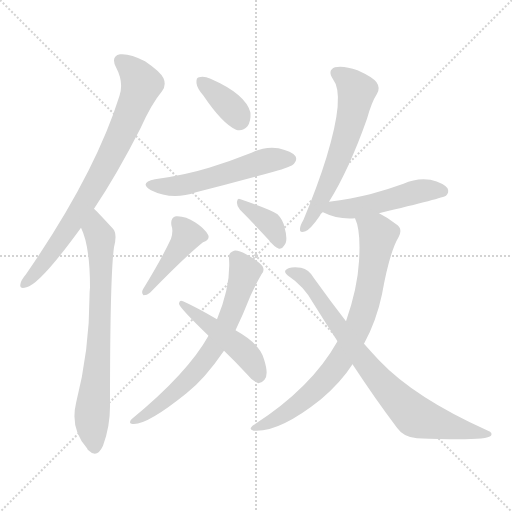
t = 0.00 s
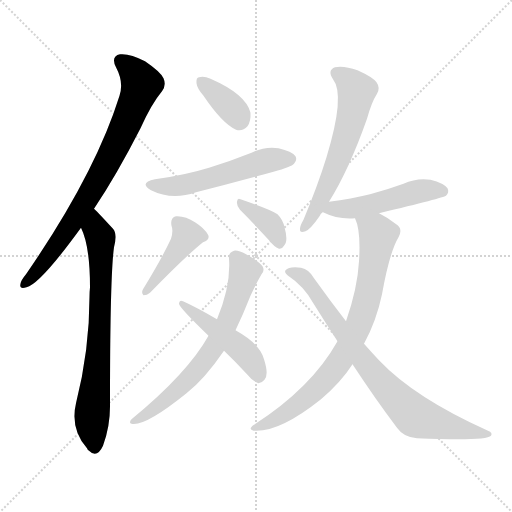
t = 1.75 s
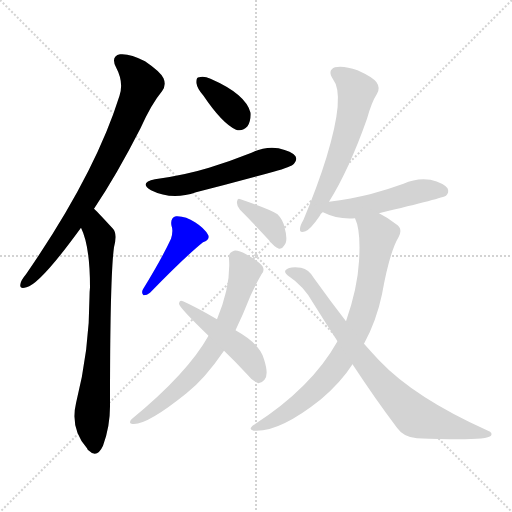
t = 3.49 s
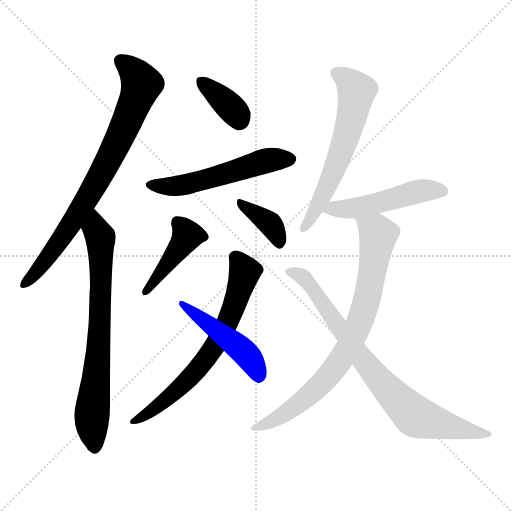
t = 5.23 s
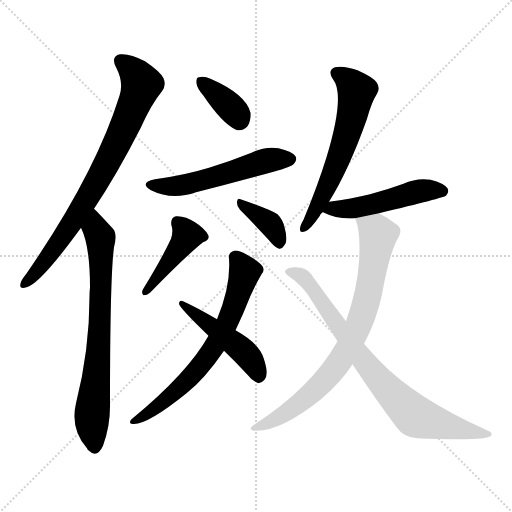
t = 6.98 s
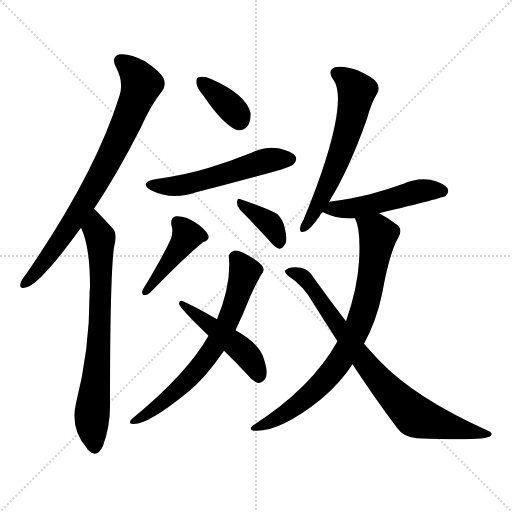
t = 8.72 s

The animated SVG that drew these frames (rendered in a browser with its animation timeline set to each time). Animation: 12 CSS @keyframes rules; one cycle of 8.72 s.

<svg version="1.1" viewBox="0 0 1024 1024" xmlns="http://www.w3.org/2000/svg">
  <g stroke="lightgray" stroke-dasharray="1,1" stroke-width="1" transform="scale(4, 4)">
    <line x1="0" y1="0" x2="256" y2="256"></line>
    <line x1="256" y1="0" x2="0" y2="256"></line>
    <line x1="128" y1="0" x2="128" y2="256"></line>
    <line x1="0" y1="128" x2="256" y2="128"></line>
  </g>
<g transform="scale(1, -1) translate(0, -900)">
   <style type="text/css">
    @keyframes keyframes0 {
      from {
       stroke: blue;
       stroke-dashoffset: 781;
       stroke-width: 128;
       }
       72% {
       animation-timing-function: step-end;
       stroke: blue;
       stroke-dashoffset: 0;
       stroke-width: 128;
       }
       to {
       stroke: black;
       stroke-width: 1024;
       }
       }
       #make-me-a-hanzi-animation-0 {
         animation: keyframes0 0.885579s both;
         animation-delay: 0.000000s;
         animation-timing-function: linear;
       }
    @keyframes keyframes1 {
      from {
       stroke: blue;
       stroke-dashoffset: 726;
       stroke-width: 128;
       }
       70% {
       animation-timing-function: step-end;
       stroke: blue;
       stroke-dashoffset: 0;
       stroke-width: 128;
       }
       to {
       stroke: black;
       stroke-width: 1024;
       }
       }
       #make-me-a-hanzi-animation-1 {
         animation: keyframes1 0.840820s both;
         animation-delay: 0.885579s;
         animation-timing-function: linear;
       }
    @keyframes keyframes2 {
      from {
       stroke: blue;
       stroke-dashoffset: 363;
       stroke-width: 128;
       }
       54% {
       animation-timing-function: step-end;
       stroke: blue;
       stroke-dashoffset: 0;
       stroke-width: 128;
       }
       to {
       stroke: black;
       stroke-width: 1024;
       }
       }
       #make-me-a-hanzi-animation-2 {
         animation: keyframes2 0.545410s both;
         animation-delay: 1.726400s;
         animation-timing-function: linear;
       }
    @keyframes keyframes3 {
      from {
       stroke: blue;
       stroke-dashoffset: 541;
       stroke-width: 128;
       }
       64% {
       animation-timing-function: step-end;
       stroke: blue;
       stroke-dashoffset: 0;
       stroke-width: 128;
       }
       to {
       stroke: black;
       stroke-width: 1024;
       }
       }
       #make-me-a-hanzi-animation-3 {
         animation: keyframes3 0.690267s both;
         animation-delay: 2.271810s;
         animation-timing-function: linear;
       }
    @keyframes keyframes4 {
      from {
       stroke: blue;
       stroke-dashoffset: 427;
       stroke-width: 128;
       }
       58% {
       animation-timing-function: step-end;
       stroke: blue;
       stroke-dashoffset: 0;
       stroke-width: 128;
       }
       to {
       stroke: black;
       stroke-width: 1024;
       }
       }
       #make-me-a-hanzi-animation-4 {
         animation: keyframes4 0.597493s both;
         animation-delay: 2.962077s;
         animation-timing-function: linear;
       }
    @keyframes keyframes5 {
      from {
       stroke: blue;
       stroke-dashoffset: 370;
       stroke-width: 128;
       }
       55% {
       animation-timing-function: step-end;
       stroke: blue;
       stroke-dashoffset: 0;
       stroke-width: 128;
       }
       to {
       stroke: black;
       stroke-width: 1024;
       }
       }
       #make-me-a-hanzi-animation-5 {
         animation: keyframes5 0.551107s both;
         animation-delay: 3.559570s;
         animation-timing-function: linear;
       }
    @keyframes keyframes6 {
      from {
       stroke: blue;
       stroke-dashoffset: 675;
       stroke-width: 128;
       }
       69% {
       animation-timing-function: step-end;
       stroke: blue;
       stroke-dashoffset: 0;
       stroke-width: 128;
       }
       to {
       stroke: black;
       stroke-width: 1024;
       }
       }
       #make-me-a-hanzi-animation-6 {
         animation: keyframes6 0.799316s both;
         animation-delay: 4.110677s;
         animation-timing-function: linear;
       }
    @keyframes keyframes7 {
      from {
       stroke: blue;
       stroke-dashoffset: 471;
       stroke-width: 128;
       }
       61% {
       animation-timing-function: step-end;
       stroke: blue;
       stroke-dashoffset: 0;
       stroke-width: 128;
       }
       to {
       stroke: black;
       stroke-width: 1024;
       }
       }
       #make-me-a-hanzi-animation-7 {
         animation: keyframes7 0.633301s both;
         animation-delay: 4.909993s;
         animation-timing-function: linear;
       }
    @keyframes keyframes8 {
      from {
       stroke: blue;
       stroke-dashoffset: 602;
       stroke-width: 128;
       }
       66% {
       animation-timing-function: step-end;
       stroke: blue;
       stroke-dashoffset: 0;
       stroke-width: 128;
       }
       to {
       stroke: black;
       stroke-width: 1024;
       }
       }
       #make-me-a-hanzi-animation-8 {
         animation: keyframes8 0.739909s both;
         animation-delay: 5.543294s;
         animation-timing-function: linear;
       }
    @keyframes keyframes9 {
      from {
       stroke: blue;
       stroke-dashoffset: 493;
       stroke-width: 128;
       }
       62% {
       animation-timing-function: step-end;
       stroke: blue;
       stroke-dashoffset: 0;
       stroke-width: 128;
       }
       to {
       stroke: black;
       stroke-width: 1024;
       }
       }
       #make-me-a-hanzi-animation-9 {
         animation: keyframes9 0.651204s both;
         animation-delay: 6.283203s;
         animation-timing-function: linear;
       }
    @keyframes keyframes10 {
      from {
       stroke: blue;
       stroke-dashoffset: 789;
       stroke-width: 128;
       }
       72% {
       animation-timing-function: step-end;
       stroke: blue;
       stroke-dashoffset: 0;
       stroke-width: 128;
       }
       to {
       stroke: black;
       stroke-width: 1024;
       }
       }
       #make-me-a-hanzi-animation-10 {
         animation: keyframes10 0.892090s both;
         animation-delay: 6.934408s;
         animation-timing-function: linear;
       }
    @keyframes keyframes11 {
      from {
       stroke: blue;
       stroke-dashoffset: 795;
       stroke-width: 128;
       }
       72% {
       animation-timing-function: step-end;
       stroke: blue;
       stroke-dashoffset: 0;
       stroke-width: 128;
       }
       to {
       stroke: black;
       stroke-width: 1024;
       }
       }
       #make-me-a-hanzi-animation-11 {
         animation: keyframes11 0.896973s both;
         animation-delay: 7.826497s;
         animation-timing-function: linear;
       }
</style>
<path d="M 188.0 482.5 Q 233.0 549.5 281.0 643.5 Q 303.0 692.5 324.0 717.5 Q 333.0 729.5 327.0 743.5 Q 321.0 756.5 290.0 777.5 Q 260.0 793.5 240.0 791.5 Q 221.0 787.5 232.0 765.5 Q 248.0 735.5 239.0 708.5 Q 190.0 551.5 52.0 351.5 Q 42.0 339.5 41.0 332.5 Q 38.0 320.5 53.0 325.5 Q 80.0 331.5 162.0 444.5 L 188.0 482.5 Z" fill="lightgray"></path> 
<path d="M 162.0 444.5 Q 180.0 408.5 180.0 325.5 Q 179.0 316.5 179.0 306.5 Q 179.0 200.5 152.0 93.5 Q 140.0 42.5 174.0 3.5 Q 175.0 0.5 178.0 -1.5 Q 194.0 -17.5 206.0 8.5 Q 221.0 48.5 220.0 93.5 Q 220.0 348.5 228.0 405.5 Q 235.0 432.5 226.0 442.5 Q 190.0 481.5 188.0 482.5 C 167.0 503.5 151.0 472.5 162.0 444.5 Z" fill="lightgray"></path> 
<path d="M 407.0 708.5 Q 444.0 653.5 472.0 640.5 Q 485.0 636.5 495.0 647.5 Q 502.0 657.5 501.0 674.5 Q 492.0 711.5 421.0 742.5 Q 408.0 748.5 398.0 745.5 Q 392.0 745.5 393.0 733.5 Q 394.0 723.5 407.0 708.5 Z" fill="lightgray"></path> 
<path d="M 310.0 541.5 Q 277.0 534.5 302.0 519.5 Q 344.0 498.5 392.0 515.5 Q 468.0 534.5 547.0 556.5 Q 583.0 566.5 588.0 572.5 Q 595.0 579.5 591.0 587.5 Q 584.0 597.5 557.0 603.5 Q 529.0 607.5 503.0 594.5 Q 463.0 578.5 418.0 564.5 Q 369.0 549.5 310.0 541.5 Z" fill="lightgray"></path> 
<path d="M 342.0 422.5 Q 324.0 383.5 286.0 321.5 Q 282.0 314.5 287.0 309.5 Q 294.0 309.5 300.0 314.5 Q 370.0 386.5 406.0 415.5 Q 421.0 421.5 416.0 430.5 Q 409.0 443.5 390.0 455.5 Q 371.0 468.5 352.0 467.5 Q 340.0 464.5 343.0 448.5 Q 347.0 438.5 342.0 422.5 Z" fill="lightgray"></path> 
<path d="M 480.0 480.5 Q 505.0 455.5 538.0 419.5 Q 548.0 406.5 558.0 402.5 Q 564.0 401.5 568.0 408.5 Q 577.0 417.5 569.0 445.5 Q 566.0 460.5 555.0 471.5 Q 542.0 480.5 481.0 501.5 Q 475.0 505.5 474.0 496.5 Q 473.0 487.5 480.0 480.5 Z" fill="lightgray"></path> 
<path d="M 471.0 239.5 Q 486.0 270.5 501.0 308.5 Q 511.0 330.5 523.0 351.5 Q 530.0 358.5 525.0 367.5 Q 519.0 376.5 494.0 390.5 Q 475.0 400.5 468.0 398.5 Q 456.0 394.5 458.0 382.5 Q 462.0 328.5 434.0 261.5 L 417.0 228.5 Q 375.0 153.5 263.0 61.5 Q 257.0 54.5 263.0 52.5 Q 290.0 46.5 373.0 113.5 Q 409.0 141.5 448.0 198.5 L 471.0 239.5 Z" fill="lightgray"></path> 
<path d="M 448.0 198.5 Q 470.0 177.5 494.0 151.5 Q 506.0 136.5 517.0 133.5 Q 523.0 133.5 529.0 140.5 Q 538.0 150.5 528.0 181.5 Q 521.0 211.5 471.0 239.5 L 434.0 261.5 Q 391.0 286.5 366.0 297.5 Q 359.0 301.5 358.0 292.5 Q 358.0 285.5 417.0 228.5 L 448.0 198.5 Z" fill="lightgray"></path> 
<path d="M 658.0 496.5 Q 698.0 560.5 734.0 662.5 Q 743.0 695.5 754.0 712.5 Q 761.0 724.5 753.0 735.5 Q 746.0 745.5 715.0 759.5 Q 687.0 769.5 670.0 765.5 Q 654.0 759.5 666.0 741.5 Q 691.0 710.5 653.0 585.5 Q 635.0 527.5 607.0 460.5 Q 600.0 448.5 600.0 442.5 Q 599.0 432.5 611.0 437.5 Q 621.0 441.5 639.0 467.5 Q 640.0 471.5 645.0 475.5 L 658.0 496.5 Z" fill="lightgray"></path> 
<path d="M 758.0 473.5 Q 887.0 504.5 892.0 508.5 Q 899.0 515.5 895.0 523.5 Q 888.0 533.5 861.0 540.5 Q 833.0 544.5 807.0 532.5 Q 774.0 520.5 740.0 511.5 Q 703.0 502.5 658.0 496.5 C 628.0 492.5 617.0 486.5 645.0 475.5 L 646.0 475.5 Q 676.0 460.5 710.0 463.5 L 758.0 473.5 Z" fill="lightgray"></path> 
<path d="M 728.0 212.5 Q 753.0 258.5 764.0 311.5 Q 779.0 395.5 797.0 425.5 Q 807.0 443.5 791.0 452.5 Q 776.0 464.5 758.0 473.5 C 732.0 488.5 701.0 491.5 710.0 463.5 Q 722.0 438.5 718.0 377.5 Q 715.0 323.5 692.0 257.5 L 675.0 217.5 Q 623.0 124.5 508.0 50.5 Q 495.0 41.5 507.0 38.5 Q 558.0 34.5 642.0 101.5 Q 682.0 135.5 705.0 171.5 L 728.0 212.5 Z" fill="lightgray"></path> 
<path d="M 705.0 171.5 Q 751.0 101.5 794.0 44.5 Q 807.0 25.5 834.0 23.5 Q 972.0 17.5 982.0 28.5 Q 986.0 34.5 976.0 38.5 Q 829.0 104.5 758.0 179.5 Q 743.0 195.5 728.0 212.5 L 692.0 257.5 Q 661.0 297.5 628.0 343.5 Q 618.0 361.5 602.0 364.5 Q 578.0 367.5 571.0 359.5 Q 568.0 355.5 575.0 349.5 Q 608.0 327.5 626.0 294.5 Q 651.0 254.5 675.0 217.5 L 705.0 171.5 Z" fill="lightgray"></path> 
      <clipPath id="make-me-a-hanzi-clip-0">
      <path d="M 188.0 482.5 Q 233.0 549.5 281.0 643.5 Q 303.0 692.5 324.0 717.5 Q 333.0 729.5 327.0 743.5 Q 321.0 756.5 290.0 777.5 Q 260.0 793.5 240.0 791.5 Q 221.0 787.5 232.0 765.5 Q 248.0 735.5 239.0 708.5 Q 190.0 551.5 52.0 351.5 Q 42.0 339.5 41.0 332.5 Q 38.0 320.5 53.0 325.5 Q 80.0 331.5 162.0 444.5 L 188.0 482.5 Z" fill="lightgray"></path>
      </clipPath>
      <path clip-path="url(#make-me-a-hanzi-clip-0)" d="M 242.0 776.5 L 261.0 763.5 L 282.0 729.5 L 251.0 649.5 L 140.0 445.5 L 50.0 333.5 " fill="none" id="make-me-a-hanzi-animation-0" stroke-dasharray="653 1306" stroke-linecap="round"></path>

      <clipPath id="make-me-a-hanzi-clip-1">
      <path d="M 162.0 444.5 Q 180.0 408.5 180.0 325.5 Q 179.0 316.5 179.0 306.5 Q 179.0 200.5 152.0 93.5 Q 140.0 42.5 174.0 3.5 Q 175.0 0.5 178.0 -1.5 Q 194.0 -17.5 206.0 8.5 Q 221.0 48.5 220.0 93.5 Q 220.0 348.5 228.0 405.5 Q 235.0 432.5 226.0 442.5 Q 190.0 481.5 188.0 482.5 C 167.0 503.5 151.0 472.5 162.0 444.5 Z" fill="lightgray"></path>
      </clipPath>
      <path clip-path="url(#make-me-a-hanzi-clip-1)" d="M 185.0 475.5 L 202.0 418.5 L 201.0 274.5 L 184.0 68.5 L 190.0 8.5 " fill="none" id="make-me-a-hanzi-animation-1" stroke-dasharray="598 1196" stroke-linecap="round"></path>

      <clipPath id="make-me-a-hanzi-clip-2">
      <path d="M 407.0 708.5 Q 444.0 653.5 472.0 640.5 Q 485.0 636.5 495.0 647.5 Q 502.0 657.5 501.0 674.5 Q 492.0 711.5 421.0 742.5 Q 408.0 748.5 398.0 745.5 Q 392.0 745.5 393.0 733.5 Q 394.0 723.5 407.0 708.5 Z" fill="lightgray"></path>
      </clipPath>
      <path clip-path="url(#make-me-a-hanzi-clip-2)" d="M 404.0 735.5 L 471.0 675.5 L 479.0 660.5 " fill="none" id="make-me-a-hanzi-animation-2" stroke-dasharray="235 470" stroke-linecap="round"></path>

      <clipPath id="make-me-a-hanzi-clip-3">
      <path d="M 310.0 541.5 Q 277.0 534.5 302.0 519.5 Q 344.0 498.5 392.0 515.5 Q 468.0 534.5 547.0 556.5 Q 583.0 566.5 588.0 572.5 Q 595.0 579.5 591.0 587.5 Q 584.0 597.5 557.0 603.5 Q 529.0 607.5 503.0 594.5 Q 463.0 578.5 418.0 564.5 Q 369.0 549.5 310.0 541.5 Z" fill="lightgray"></path>
      </clipPath>
      <path clip-path="url(#make-me-a-hanzi-clip-3)" d="M 303.0 531.5 L 327.0 526.5 L 365.0 529.5 L 533.0 578.5 L 580.0 581.5 " fill="none" id="make-me-a-hanzi-animation-3" stroke-dasharray="413 826" stroke-linecap="round"></path>

      <clipPath id="make-me-a-hanzi-clip-4">
      <path d="M 342.0 422.5 Q 324.0 383.5 286.0 321.5 Q 282.0 314.5 287.0 309.5 Q 294.0 309.5 300.0 314.5 Q 370.0 386.5 406.0 415.5 Q 421.0 421.5 416.0 430.5 Q 409.0 443.5 390.0 455.5 Q 371.0 468.5 352.0 467.5 Q 340.0 464.5 343.0 448.5 Q 347.0 438.5 342.0 422.5 Z" fill="lightgray"></path>
      </clipPath>
      <path clip-path="url(#make-me-a-hanzi-clip-4)" d="M 356.0 454.5 L 374.0 428.5 L 292.0 315.5 " fill="none" id="make-me-a-hanzi-animation-4" stroke-dasharray="299 598" stroke-linecap="round"></path>

      <clipPath id="make-me-a-hanzi-clip-5">
      <path d="M 480.0 480.5 Q 505.0 455.5 538.0 419.5 Q 548.0 406.5 558.0 402.5 Q 564.0 401.5 568.0 408.5 Q 577.0 417.5 569.0 445.5 Q 566.0 460.5 555.0 471.5 Q 542.0 480.5 481.0 501.5 Q 475.0 505.5 474.0 496.5 Q 473.0 487.5 480.0 480.5 Z" fill="lightgray"></path>
      </clipPath>
      <path clip-path="url(#make-me-a-hanzi-clip-5)" d="M 482.0 493.5 L 541.0 451.5 L 558.0 413.5 " fill="none" id="make-me-a-hanzi-animation-5" stroke-dasharray="242 484" stroke-linecap="round"></path>

      <clipPath id="make-me-a-hanzi-clip-6">
      <path d="M 471.0 239.5 Q 486.0 270.5 501.0 308.5 Q 511.0 330.5 523.0 351.5 Q 530.0 358.5 525.0 367.5 Q 519.0 376.5 494.0 390.5 Q 475.0 400.5 468.0 398.5 Q 456.0 394.5 458.0 382.5 Q 462.0 328.5 434.0 261.5 L 417.0 228.5 Q 375.0 153.5 263.0 61.5 Q 257.0 54.5 263.0 52.5 Q 290.0 46.5 373.0 113.5 Q 409.0 141.5 448.0 198.5 L 471.0 239.5 Z" fill="lightgray"></path>
      </clipPath>
      <path clip-path="url(#make-me-a-hanzi-clip-6)" d="M 471.0 385.5 L 490.0 356.5 L 461.0 267.5 L 442.0 228.5 L 400.0 166.5 L 354.0 117.5 L 267.0 57.5 " fill="none" id="make-me-a-hanzi-animation-6" stroke-dasharray="547 1094" stroke-linecap="round"></path>

      <clipPath id="make-me-a-hanzi-clip-7">
      <path d="M 448.0 198.5 Q 470.0 177.5 494.0 151.5 Q 506.0 136.5 517.0 133.5 Q 523.0 133.5 529.0 140.5 Q 538.0 150.5 528.0 181.5 Q 521.0 211.5 471.0 239.5 L 434.0 261.5 Q 391.0 286.5 366.0 297.5 Q 359.0 301.5 358.0 292.5 Q 358.0 285.5 417.0 228.5 L 448.0 198.5 Z" fill="lightgray"></path>
      </clipPath>
      <path clip-path="url(#make-me-a-hanzi-clip-7)" d="M 363.0 292.5 L 495.0 189.5 L 517.0 147.5 " fill="none" id="make-me-a-hanzi-animation-7" stroke-dasharray="343 686" stroke-linecap="round"></path>

      <clipPath id="make-me-a-hanzi-clip-8">
      <path d="M 658.0 496.5 Q 698.0 560.5 734.0 662.5 Q 743.0 695.5 754.0 712.5 Q 761.0 724.5 753.0 735.5 Q 746.0 745.5 715.0 759.5 Q 687.0 769.5 670.0 765.5 Q 654.0 759.5 666.0 741.5 Q 691.0 710.5 653.0 585.5 Q 635.0 527.5 607.0 460.5 Q 600.0 448.5 600.0 442.5 Q 599.0 432.5 611.0 437.5 Q 621.0 441.5 639.0 467.5 Q 640.0 471.5 645.0 475.5 L 658.0 496.5 Z" fill="lightgray"></path>
      </clipPath>
      <path clip-path="url(#make-me-a-hanzi-clip-8)" d="M 674.0 752.5 L 709.0 724.5 L 710.0 696.5 L 673.0 572.5 L 625.0 466.5 L 608.0 444.5 " fill="none" id="make-me-a-hanzi-animation-8" stroke-dasharray="474 948" stroke-linecap="round"></path>

      <clipPath id="make-me-a-hanzi-clip-9">
      <path d="M 758.0 473.5 Q 887.0 504.5 892.0 508.5 Q 899.0 515.5 895.0 523.5 Q 888.0 533.5 861.0 540.5 Q 833.0 544.5 807.0 532.5 Q 774.0 520.5 740.0 511.5 Q 703.0 502.5 658.0 496.5 C 628.0 492.5 617.0 486.5 645.0 475.5 L 646.0 475.5 Q 676.0 460.5 710.0 463.5 L 758.0 473.5 Z" fill="lightgray"></path>
      </clipPath>
      <path clip-path="url(#make-me-a-hanzi-clip-9)" d="M 654.0 477.5 L 767.0 495.5 L 842.0 518.5 L 886.0 517.5 " fill="none" id="make-me-a-hanzi-animation-9" stroke-dasharray="365 730" stroke-linecap="round"></path>

      <clipPath id="make-me-a-hanzi-clip-10">
      <path d="M 728.0 212.5 Q 753.0 258.5 764.0 311.5 Q 779.0 395.5 797.0 425.5 Q 807.0 443.5 791.0 452.5 Q 776.0 464.5 758.0 473.5 C 732.0 488.5 701.0 491.5 710.0 463.5 Q 722.0 438.5 718.0 377.5 Q 715.0 323.5 692.0 257.5 L 675.0 217.5 Q 623.0 124.5 508.0 50.5 Q 495.0 41.5 507.0 38.5 Q 558.0 34.5 642.0 101.5 Q 682.0 135.5 705.0 171.5 L 728.0 212.5 Z" fill="lightgray"></path>
      </clipPath>
      <path clip-path="url(#make-me-a-hanzi-clip-10)" d="M 717.0 460.5 L 753.0 436.5 L 756.0 427.5 L 733.0 296.5 L 703.0 217.5 L 665.0 157.5 L 621.0 111.5 L 566.0 70.5 L 512.0 44.5 " fill="none" id="make-me-a-hanzi-animation-10" stroke-dasharray="661 1322" stroke-linecap="round"></path>

      <clipPath id="make-me-a-hanzi-clip-11">
      <path d="M 705.0 171.5 Q 751.0 101.5 794.0 44.5 Q 807.0 25.5 834.0 23.5 Q 972.0 17.5 982.0 28.5 Q 986.0 34.5 976.0 38.5 Q 829.0 104.5 758.0 179.5 Q 743.0 195.5 728.0 212.5 L 692.0 257.5 Q 661.0 297.5 628.0 343.5 Q 618.0 361.5 602.0 364.5 Q 578.0 367.5 571.0 359.5 Q 568.0 355.5 575.0 349.5 Q 608.0 327.5 626.0 294.5 Q 651.0 254.5 675.0 217.5 L 705.0 171.5 Z" fill="lightgray"></path>
      </clipPath>
      <path clip-path="url(#make-me-a-hanzi-clip-11)" d="M 579.0 356.5 L 602.0 348.5 L 622.0 328.5 L 738.0 163.5 L 830.0 67.5 L 915.0 42.5 L 977.0 32.5 " fill="none" id="make-me-a-hanzi-animation-11" stroke-dasharray="667 1334" stroke-linecap="round"></path>

</g>
</svg>
